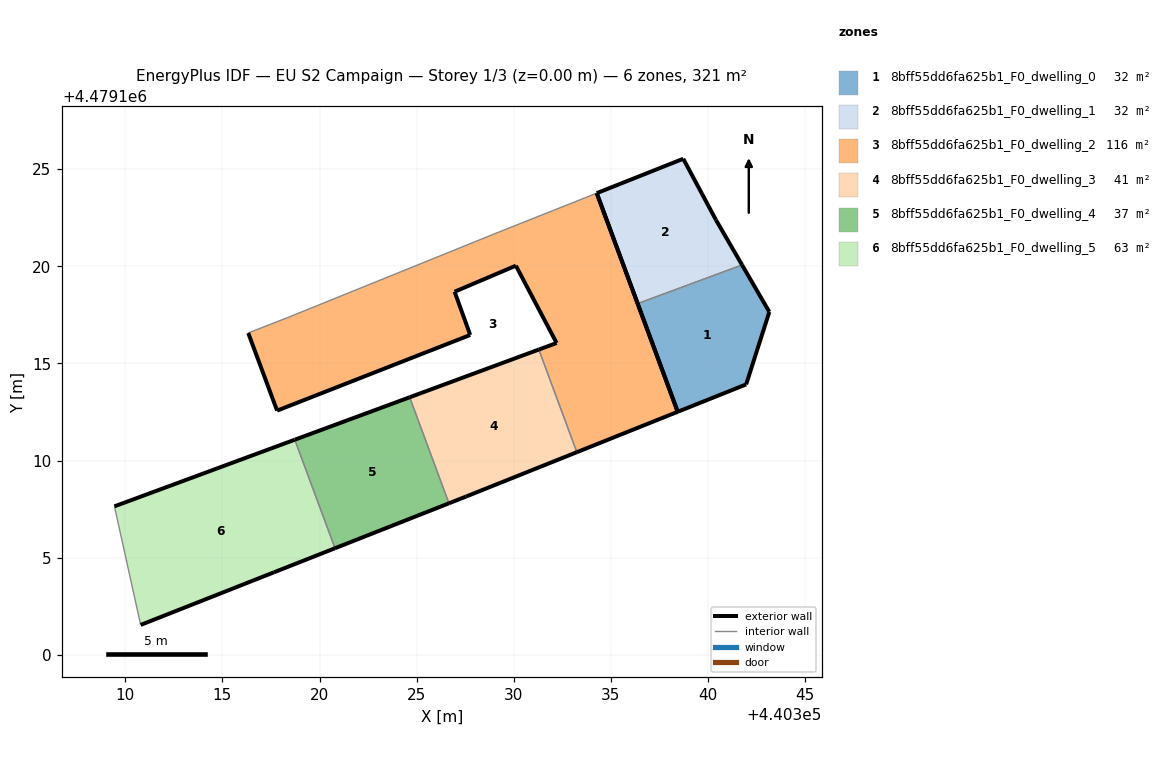
=== STOREY PLAN SPEC (per zone: floor XY polygon, exterior-wall plan segments, windows/doors) ===
zone 1: 8bff55dd6fa625b1_F0_dwelling_0  (32.1 m²)
  floor: (440341.97, 4479113.92) (440343.16, 4479117.65) (440341.76, 4479120.07) (440336.38, 4479118.08) (440338.44, 4479112.51)
  exterior wall: (440338.44, 4479112.51) – (440336.38, 4479118.08)  [5.9 m]
  exterior wall: (440341.76, 4479120.07) – (440343.16, 4479117.65)  [2.8 m]
  exterior wall: (440343.16, 4479117.65) – (440341.97, 4479113.92)  [3.9 m]
  exterior wall: (440341.97, 4479113.92) – (440338.44, 4479112.51)  [3.8 m]
  interior walls: 1
zone 2: 8bff55dd6fa625b1_F0_dwelling_1  (32.1 m²)
  floor: (440341.76, 4479120.07) (440340.41, 4479122.38) (440338.73, 4479125.53) (440334.27, 4479123.76) (440336.38, 4479118.08)
  exterior wall: (440336.38, 4479118.08) – (440334.27, 4479123.76)  [6.1 m]
  exterior wall: (440334.27, 4479123.76) – (440338.73, 4479125.53)  [4.8 m]
  exterior wall: (440338.73, 4479125.53) – (440340.41, 4479122.38)  [3.6 m]
  exterior wall: (440340.41, 4479122.38) – (440341.76, 4479120.07)  [2.7 m]
  interior walls: 1
zone 3: 8bff55dd6fa625b1_F0_dwelling_2  (116.1 m²)
  floor: (440338.44, 4479112.51) (440334.27, 4479123.76) (440329.22, 4479121.76) (440318.34, 4479117.35) (440316.33, 4479116.57) (440317.82, 4479112.57) (440327.76, 4479116.46) (440326.95, 4479118.69) (440330.11, 4479120.03) (440332.21, 4479116.05) (440331.29, 4479115.71) (440333.25, 4479110.43)
  exterior wall: (440331.29, 4479115.71) – (440332.21, 4479116.05)  [1.0 m]
  exterior wall: (440332.21, 4479116.05) – (440330.11, 4479120.03)  [4.5 m]
  exterior wall: (440330.11, 4479120.03) – (440326.95, 4479118.69)  [3.4 m]
  exterior wall: (440326.95, 4479118.69) – (440327.76, 4479116.46)  [2.4 m]
  exterior wall: (440327.76, 4479116.46) – (440317.82, 4479112.57)  [10.7 m]
  exterior wall: (440317.82, 4479112.57) – (440316.33, 4479116.57)  [4.3 m]
  exterior wall: (440334.27, 4479123.76) – (440338.44, 4479112.51)  [12.0 m]
  exterior wall: (440338.44, 4479112.51) – (440333.25, 4479110.43)  [5.6 m]
  interior walls: 4
zone 4: 8bff55dd6fa625b1_F0_dwelling_3  (40.6 m²)
  floor: (440333.25, 4479110.43) (440331.29, 4479115.71) (440324.64, 4479113.25) (440326.66, 4479107.80) (440327.53, 4479108.14)
  exterior wall: (440324.64, 4479113.25) – (440331.29, 4479115.71)  [7.1 m]
  exterior wall: (440333.25, 4479110.43) – (440327.53, 4479108.14)  [6.2 m]
  exterior wall: (440327.53, 4479108.14) – (440326.66, 4479107.80)  [0.9 m]
  interior walls: 2
zone 5: 8bff55dd6fa625b1_F0_dwelling_4  (37.1 m²)
  floor: (440326.66, 4479107.80) (440324.64, 4479113.25) (440318.73, 4479111.07) (440320.80, 4479105.48)
  exterior wall: (440318.73, 4479111.07) – (440324.64, 4479113.25)  [6.3 m]
  exterior wall: (440326.66, 4479107.80) – (440320.80, 4479105.48)  [6.3 m]
  interior walls: 2
zone 6: 8bff55dd6fa625b1_F0_dwelling_5  (62.7 m²)
  floor: (440320.80, 4479105.48) (440318.73, 4479111.07) (440309.44, 4479107.64) (440310.79, 4479101.54) (440317.66, 4479104.24)
  exterior wall: (440309.44, 4479107.64) – (440318.73, 4479111.07)  [9.9 m]
  exterior wall: (440320.80, 4479105.48) – (440317.66, 4479104.24)  [3.4 m]
  exterior wall: (440317.66, 4479104.24) – (440310.79, 4479101.54)  [7.4 m]
  interior walls: 2

=== DERIVED (storey summary) ===
Building: EU S2 Campaign
Storey: 1 of 3  (floor level z = 0.00 m)
Storey gross floor area: 320.7 m²
Zones on this storey: 6
  - 8bff55dd6fa625b1_F0_dwelling_0: floor 32.1 m²; exterior wall 16.4 m (49.3 m²); WWR 0.0%
  - 8bff55dd6fa625b1_F0_dwelling_1: floor 32.1 m²; exterior wall 17.1 m (51.3 m²); WWR 0.0%
  - 8bff55dd6fa625b1_F0_dwelling_2: floor 116.1 m²; exterior wall 43.8 m (131.4 m²); WWR 0.0%
  - 8bff55dd6fa625b1_F0_dwelling_3: floor 40.6 m²; exterior wall 14.2 m (42.5 m²); WWR 0.0%
  - 8bff55dd6fa625b1_F0_dwelling_4: floor 37.1 m²; exterior wall 12.6 m (37.8 m²); WWR 0.0%
  - 8bff55dd6fa625b1_F0_dwelling_5: floor 62.7 m²; exterior wall 20.7 m (62.0 m²); WWR 0.0%
Zone adjacency (shared interzone walls):
  - 8bff55dd6fa625b1_F0_dwelling_0 ↔ 8bff55dd6fa625b1_F0_dwelling_1
  - 8bff55dd6fa625b1_F0_dwelling_2 ↔ 8bff55dd6fa625b1_F0_dwelling_3
  - 8bff55dd6fa625b1_F0_dwelling_3 ↔ 8bff55dd6fa625b1_F0_dwelling_4
  - 8bff55dd6fa625b1_F0_dwelling_4 ↔ 8bff55dd6fa625b1_F0_dwelling_5